Run: headless pygame with SDL's dummy video driver; simulated clock (each Clock.tick advances the game by its frame time, no real sleeping); random seed 0; keys injected as events and as key.get_pressed() state; no mouse input.
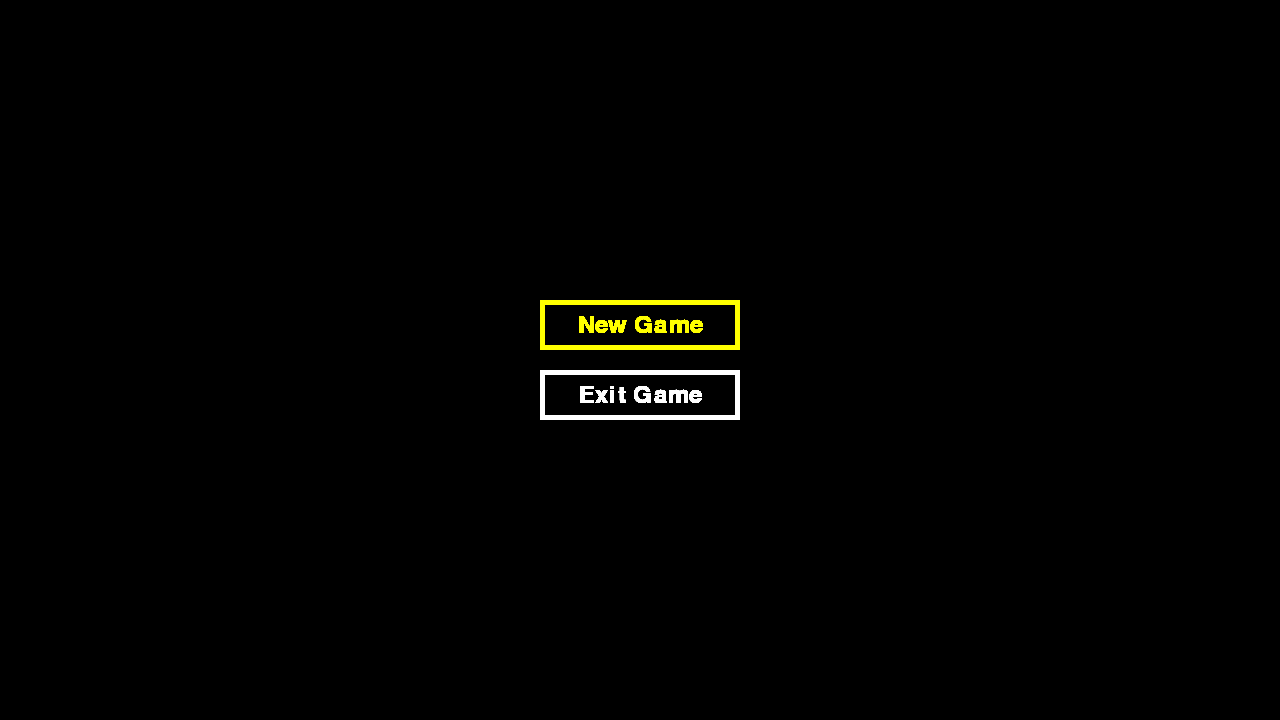
Frame 1 of 4 · flips 1–60 · no input
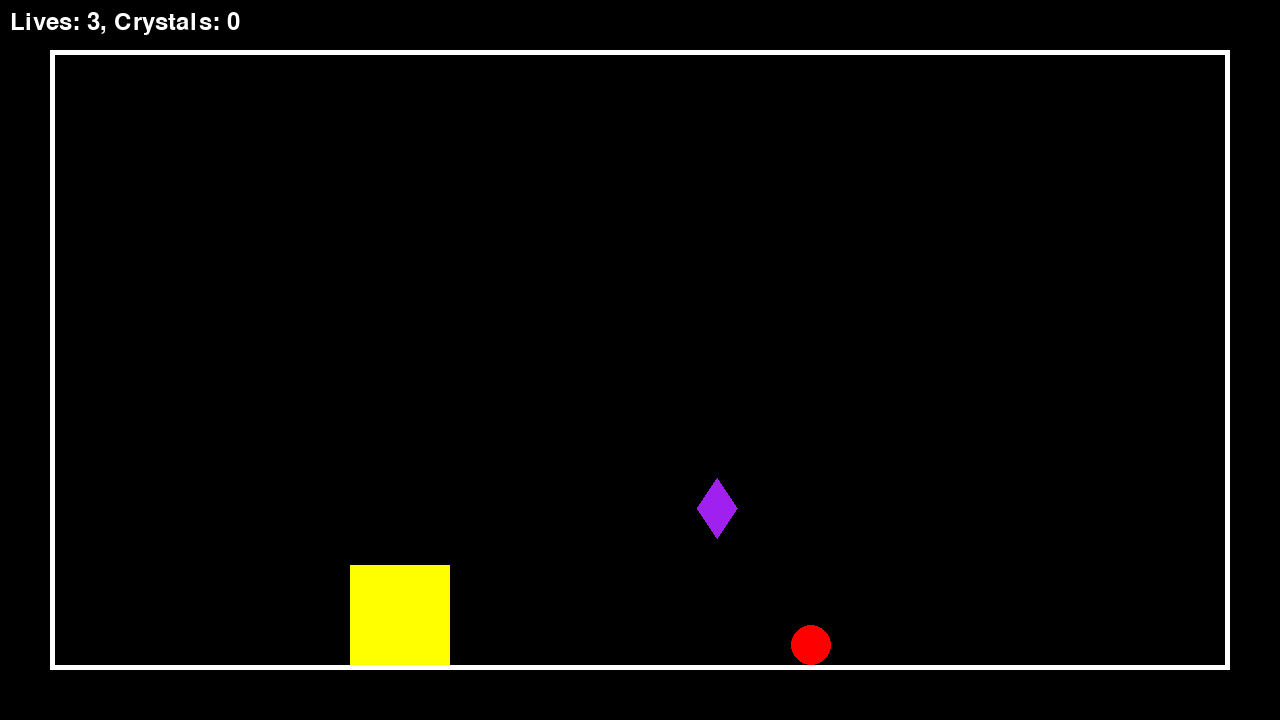
Frame 2 of 4 · flips 61–180 · tapped SPACE, RETURN · held RIGHT (→), D
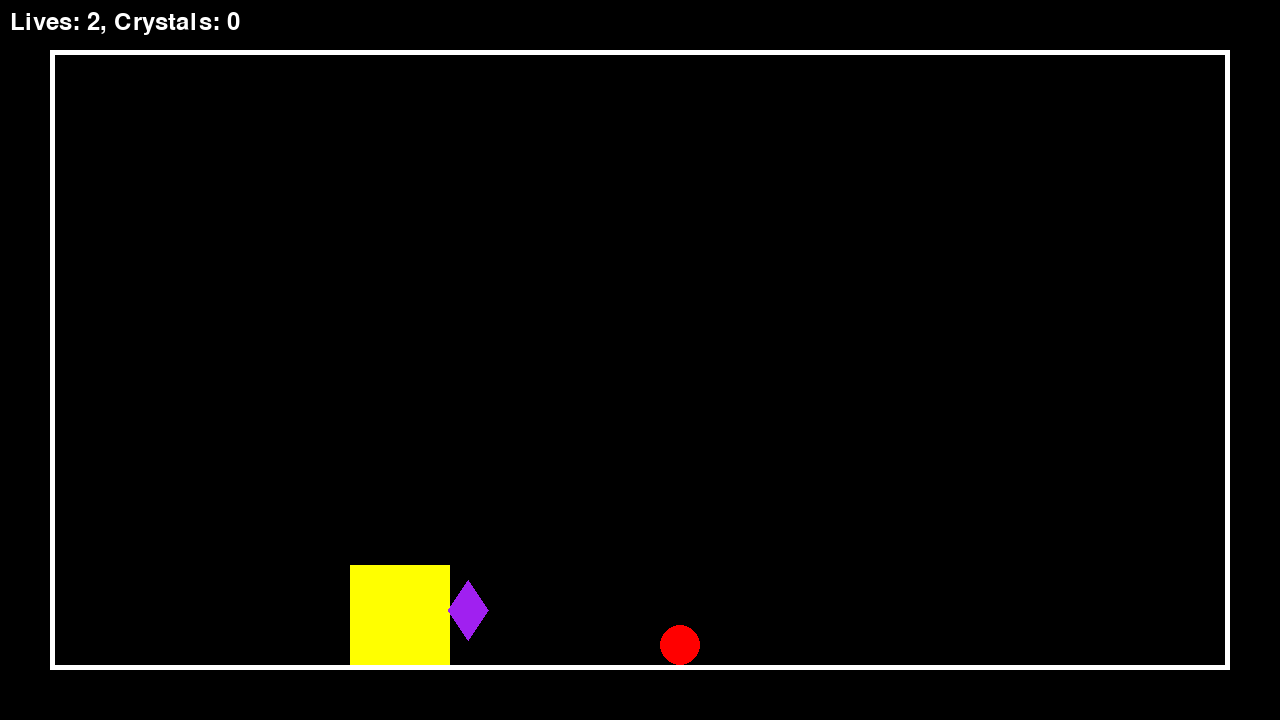
Frame 3 of 4 · flips 181–300 · held DOWN (↓), S
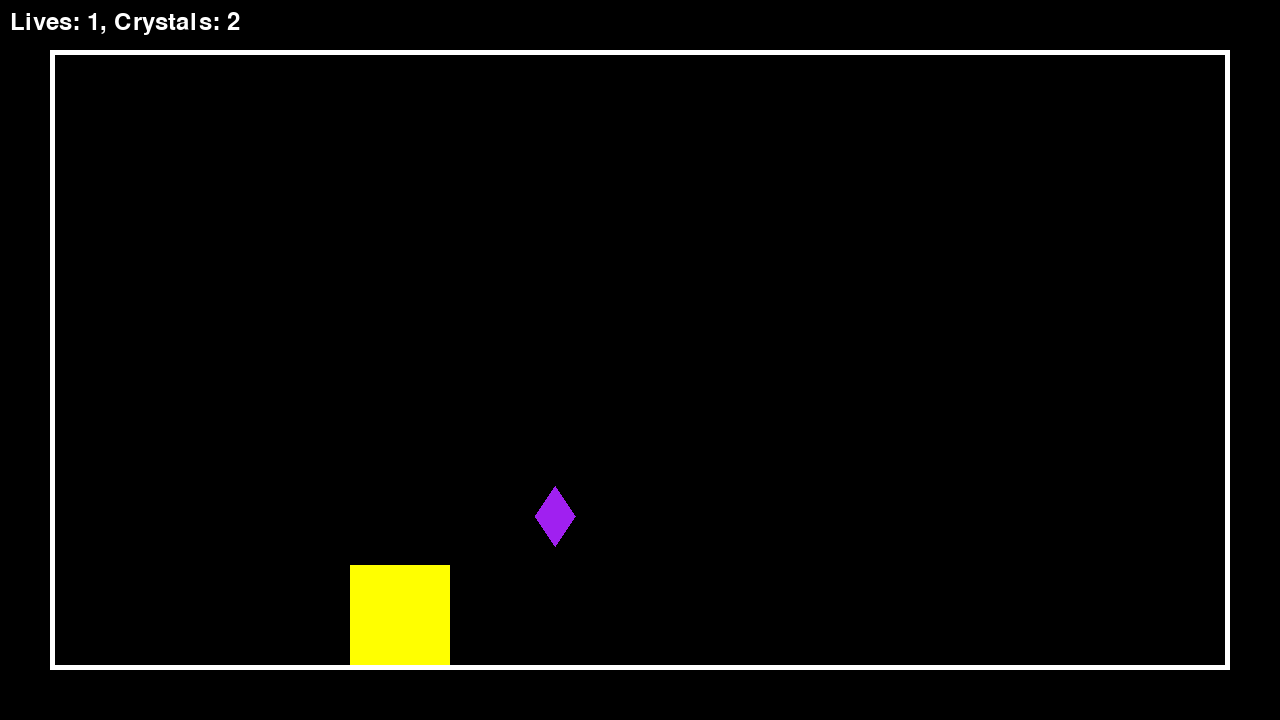
Frame 4 of 4 · flips 301–420 · held LEFT (←), A, UP (↑), W

The pygame program that drew these frames:

from dataclasses import dataclass
from enum import Enum
import pygame
import random

pygame.init()

screen_w = 1280
screen_h = 720
screen_border = 50
border_w = 5

arena_upper_y = screen_border + border_w
arena_lower_y = screen_h - screen_border - border_w
arena_left_x = screen_border + border_w
arena_right_x = screen_w - screen_border - border_w
border_color = (255, 255, 255)

# playing_area_w = screen_w - 2 * screen_border
# playing_area_h = screen_h - 2 * screen_border
screen = pygame.display.set_mode((screen_w, screen_h))

clock = pygame.time.Clock()

# Position on screen where the human is.
human_w = 100
human_h = 100
human_x = 300 + screen_border
human_y = arena_lower_y - human_h

# Jump settings
jump_h = 300
jump_step = 15

class ObjectType(Enum):
    RED_BALL = 1
    CRYSTAL = 2

@dataclass
class FlyingObject:
    """Describes a flying object."""
    obj_type: ObjectType
    x: int
    y: int
    w: int
    h: int
    has_hit: bool = False

    def left_side(self):
        return self.x - self.w // 2

    def right_side(self):
        return self.x + self.w // 2

    def lower_side(self):
        return self.y + self.h // 2

    def upper_side(self):
        return self.y - self.h // 2

def can_add_new_object(curr_objects: list[FlyingObject], new_obj_type: ObjectType) -> bool:
    if not curr_objects: return True

    if new_obj_type == ObjectType.RED_BALL:
        last_red = -1
        for idx in range(len(curr_objects) - 1, -1, -1):
            if curr_objects[idx].obj_type == ObjectType.RED_BALL:
                last_red = idx
                break
        if last_red == -1:
            return True
        else:
            return curr_objects[last_red].x + curr_objects[last_red].w <= arena_right_x - min_obstacle_dist
    else:
        return curr_objects[-1].x + curr_objects[-1].w <= arena_right_x - min_crystal_dist


def draw_crystal(center_x: int, center_y: int, width: int, height: int):
    rhombus_color = 'purple'
    vertices = [
        (center_x, center_y - height // 2),  # Top vertex
        (center_x + width // 2, center_y),   # Right vertex
        (center_x, center_y + height // 2),  # Bottom vertex
        (center_x - width // 2, center_y)    # Left vertex
    ]
    pygame.draw.polygon(screen, rhombus_color, vertices)



obstacle_ratio = 4
crystal_ratio = 1
total_obj_ratio = obstacle_ratio + crystal_ratio
obstacle_prob = obstacle_ratio / float(total_obj_ratio)

# Parameters for how to create flying object.
min_obstacle_dist = 500
max_obstacle_dist = 2000

min_crystal_dist = 100
max_crystal_dist = 1000

# Flying object sizes
obstacle_r = 20
obstacle_y = arena_lower_y - 20
obstacle_step = 10

crystal_w = 40
crystal_h = 60
crystal_step = 10
crystal_high_y = arena_lower_y - jump_h

objects = []

class JumpDir(Enum):
    UP = 1
    DOWN = 2
    NONE = 3

in_jump = False
jump_dir = JumpDir.NONE

# game_over = False
# Indicates whether the player hit an obstacle.
is_hit = False
# Number of lives to start with.
human_lives = 3
# Number of collected crystals.
human_crystals = 0

class GameMode(Enum):
    MENU = 1
    PLAY = 2
    PAUSE = 3

class MenuItem(Enum):
    NEW_GAME = 1
    EXIT = 2
    RESUME_GAME = 3

menu_items = [MenuItem.NEW_GAME, MenuItem.EXIT]
MENU_TEXTS = {
    MenuItem.NEW_GAME: 'New Game',
    MenuItem.EXIT: 'Exit Game',
    MenuItem.RESUME_GAME: 'Resume Game',
}
curr_menu_item_idx = 0

game_mode = GameMode.MENU

game_running = True
is_game_over = False

while game_running:
    is_hit = False
    # Process player inputs.
    background_color = 'black'

    if game_mode in [GameMode.MENU, GameMode.PAUSE]:
        if game_mode == GameMode.MENU:
            menu_items = [MenuItem.NEW_GAME, MenuItem.EXIT]
        else:
            menu_items = [MenuItem.RESUME_GAME, MenuItem.NEW_GAME, MenuItem.EXIT]

        for event in pygame.event.get():
            if event.type == pygame.QUIT:
                pygame.quit()
                raise SystemExit
            if event.type == pygame.KEYDOWN:
                if event.key == pygame.K_UP:
                    curr_menu_item_idx = (curr_menu_item_idx + len(menu_items) - 1) % len(menu_items)
                elif event.key == pygame.K_DOWN:
                    curr_menu_item_idx = (curr_menu_item_idx + len(menu_items) + 1) % len(menu_items)
                elif event.key == pygame.K_RETURN:
                    if menu_items[curr_menu_item_idx] == MenuItem.NEW_GAME:
                        game_mode = GameMode.PLAY
                        objects = []
                        in_jump = False
                        jump_dir = JumpDir.NONE
                        is_hit = False
                        human_lives = 3
                        human_crystals = 0
                        is_game_over = False
                        break
                    elif menu_items[curr_menu_item_idx] == MenuItem.RESUME_GAME:
                        game_mode = GameMode.PLAY
                        break
                    elif menu_items[curr_menu_item_idx] == MenuItem.EXIT:
                        game_running = False
                        break

        if not game_running:
            break

    elif game_mode == GameMode.PLAY:
        for event in pygame.event.get():
            if event.type == pygame.QUIT:
                pygame.quit()
                raise SystemExit
            if event.type == pygame.KEYDOWN:
                if event.key == pygame.K_UP:
                    if not in_jump:
                        in_jump = True
                        jump_dir = JumpDir.UP
                        human_y -= jump_step
                if event.key == pygame.K_p:
                    game_mode = GameMode.PAUSE
                    curr_menu_item_idx = 0
        if in_jump:
            if jump_dir == JumpDir.UP:
                # If the jump is at its highest point, start going down.
                if human_y <= arena_lower_y - human_h - jump_h:
                    jump_dir = JumpDir.DOWN
                    human_y += jump_step
                else:
                    human_y -= jump_step
            else:
                if human_y == arena_lower_y - human_h:
                    in_jump = False
                    jump_dir = JumpDir.NONE
                else:
                    human_y += jump_step

        new_obj_type = ObjectType.RED_BALL if random.random() <= obstacle_prob else ObjectType.CRYSTAL
        if not objects or can_add_new_object(objects, new_obj_type):
            if new_obj_type == ObjectType.RED_BALL:
                objects.append(FlyingObject(obj_type = ObjectType.RED_BALL,
                                            x = arena_right_x + random.random() * (max_obstacle_dist - min_obstacle_dist),
                                            y = obstacle_y,
                                            w = 2 * obstacle_r,
                                            h = 2 * obstacle_r))
            else:
                objects.append(FlyingObject(obj_type = ObjectType.CRYSTAL,
                                            x = arena_right_x + random.random() * (max_crystal_dist - min_crystal_dist),
                                            y = arena_lower_y - crystal_h // 2 - random.random() * (arena_lower_y - crystal_high_y),
                                            w = crystal_w,
                                            h = crystal_h))

        while objects and objects[0].right_side() < 0:
            objects.pop(0)

        for obj in objects:
            if (not (obj.left_side() > human_x + human_w or obj.right_side() < human_x) and
                not (obj.upper_side() > human_y + human_h or obj.lower_side() < human_y)):
                if not obj.has_hit:
                    if obj.obj_type == ObjectType.RED_BALL:
                        human_lives -= 1
                    else:
                        human_crystals += 1

                if obj.obj_type == ObjectType.RED_BALL:
                    is_hit = True

                obj.has_hit = True

            if obj.obj_type == ObjectType.RED_BALL:
                obj.x -= obstacle_step
            else:
                obj.x -= crystal_step

    if human_lives == 0:
        game_mode = GameMode.MENU
        is_game_over = True

    # Draw the screen
    if game_mode in [GameMode.MENU, GameMode.PAUSE]:
        if game_mode == GameMode.MENU:
            menu_items = [MenuItem.NEW_GAME, MenuItem.EXIT]
        else:
            menu_items = [MenuItem.RESUME_GAME, MenuItem.NEW_GAME, MenuItem.EXIT]

        menu_item_w, menu_item_h = 200, 50

        # Calculate position to center the rectangle
        menu_item_x = (screen_w - menu_item_w) // 2
        menu_top_y = 300
        menu_color = 'white'

        if is_game_over:
            font = pygame.font.Font(None, 64)  # None uses the default font.
            rect = pygame.Rect(0, 0, screen_w, 400)
            game_over_text = font.render('GAME OVER', True, (255, 255, 255))  # Text, antialias, color
            game_over_rect = game_over_text.get_rect(center=rect.center)
            screen.blit(game_over_text, game_over_rect)
            is_game_over = False

        font = pygame.font.Font(None, 36)

        # rect_y = (screen_h - menu_item_h) // 2
        for idx, menu_item in enumerate(menu_items):
            if idx == curr_menu_item_idx:
                menu_color = 'yellow'
            else:
                menu_color = 'white'

            rect = pygame.Rect(menu_item_x, menu_top_y + idx * (menu_item_h + 20), menu_item_w, menu_item_h)
            # Draw the rectangle
            pygame.draw.rect(screen, menu_color, rect, 5)
            # pygame.draw.rect(screen, menu_color, pygame.Rect(screen_border, screen_border, screen_w - 2 * screen_border, screen_h - 2 * screen_border), border_w)
            # Render the text
            text = font.render(MENU_TEXTS[menu_items[idx]], True, menu_color)
            # Get the rectangle of the text and center it inside the rectangle
            text_rect = text.get_rect(center=rect.center)
            # Draw the text
            screen.blit(text, text_rect)
    elif game_mode == GameMode.PLAY:
        screen.fill(background_color)  # Fill the display with a solid color

        # Write number of lives
        font = pygame.font.Font(None, 36)  # None uses the default font.
        text = font.render(f'Lives: {human_lives}, Crystals: {human_crystals}', True, (255, 255, 255))  # Text, antialias, color
        screen.blit(text, (10, 10))  # Position at x=10, y=10

        pygame.draw.rect(screen, border_color, pygame.Rect(screen_border, screen_border, screen_w - 2 * screen_border, screen_h - 2 * screen_border), border_w)
        color = 'yellow' if not is_hit else 'red'
        square_rect = pygame.Rect(human_x, human_y, human_w, human_h)  # x, y, width, height
        pygame.draw.rect(screen, color, square_rect)
        circle_color = 'red'
        for obj in objects:
            if obj.left_side() >= arena_left_x and obj.right_side() <= arena_right_x:
                if obj.obj_type == ObjectType.RED_BALL:
                    pygame.draw.circle(screen, circle_color, (obj.x, obj.y), obj.w // 2)
                elif not obj.has_hit:
                    draw_crystal(obj.x, obj.y, obj.w, obj.h)

    pygame.display.flip()  # Refresh on-screen display
    clock.tick(60)         # wait until next frame (at 60 FPS)

pygame.quit()
